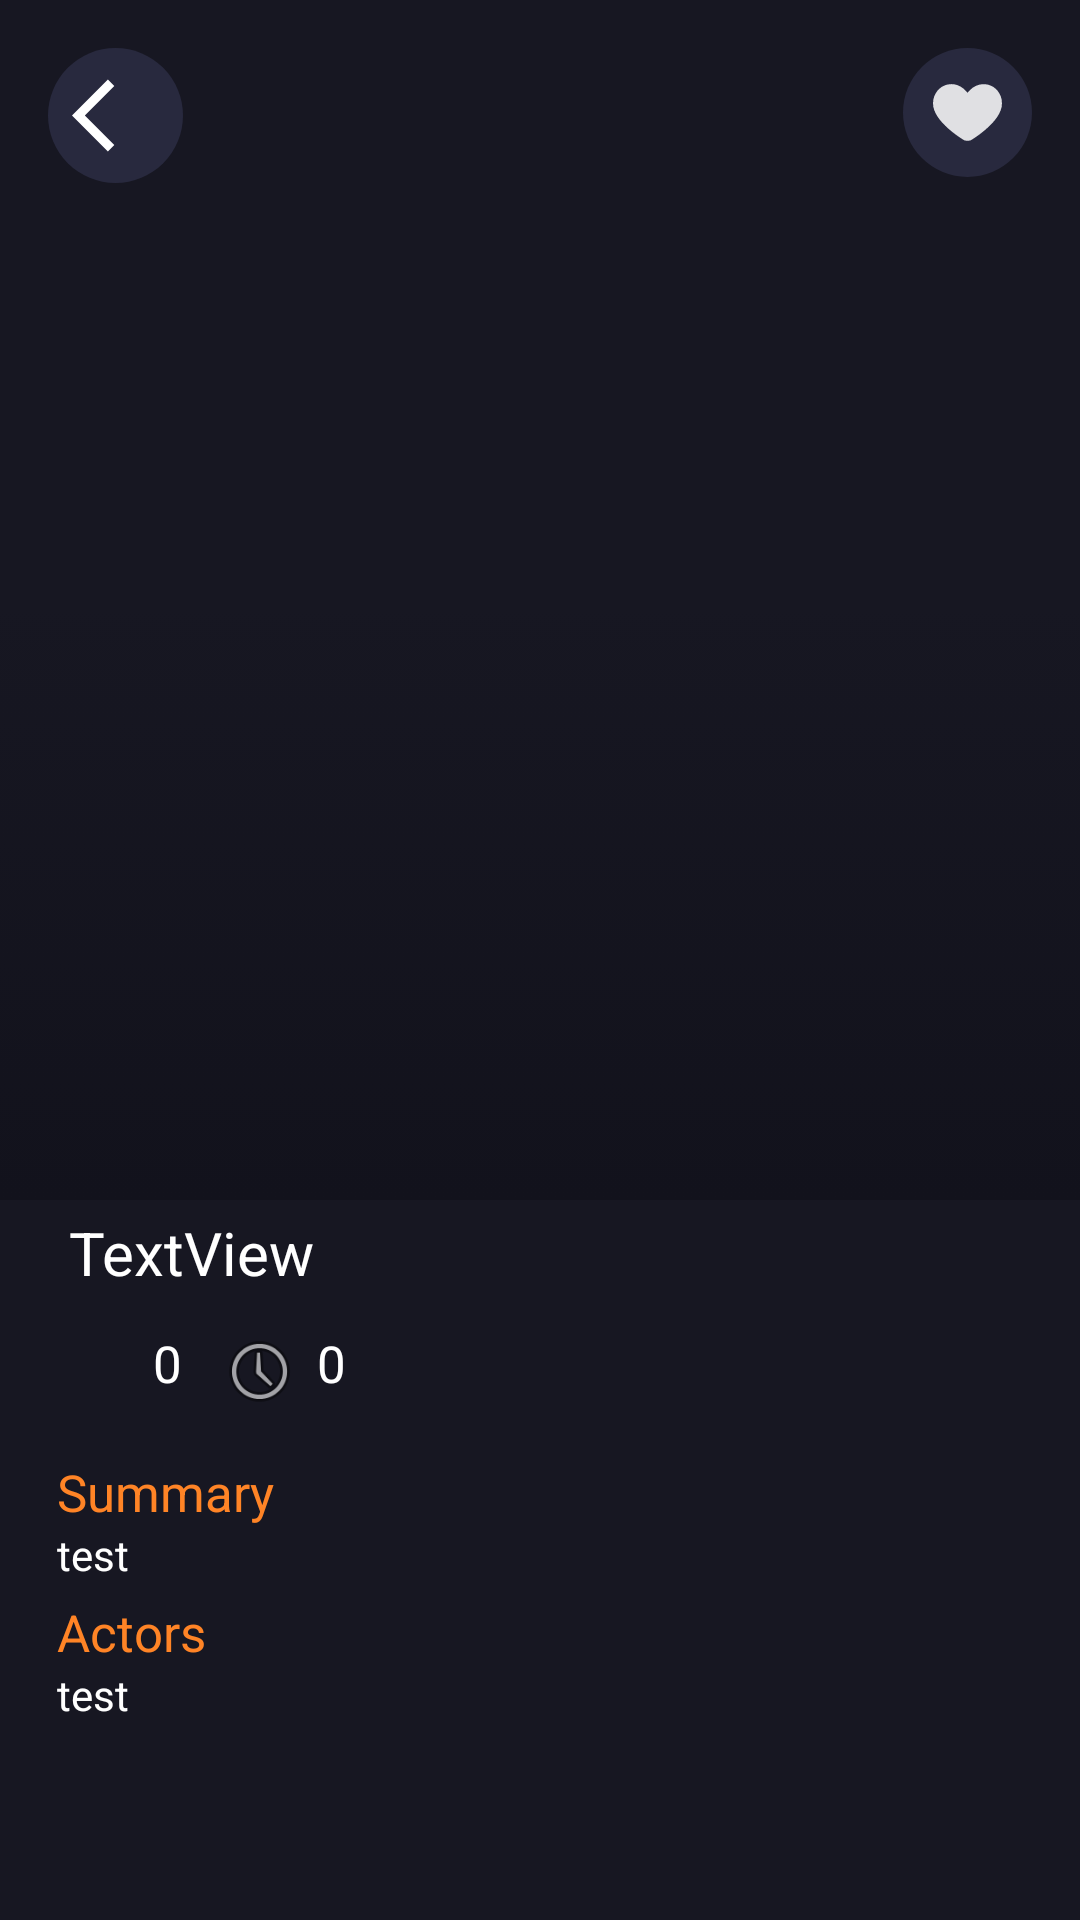

Layout XML and referenced resources for this Android screen:
<!-- AndroidManifest.xml: application theme Theme.MoviesStresmingWithapi -->
<!-- res/layout/activity_details.xml -->
<?xml version="1.0" encoding="utf-8"?>
<LinearLayout xmlns:android="http://schemas.android.com/apk/res/android"
    xmlns:app="http://schemas.android.com/apk/res-auto"
    xmlns:tools="http://schemas.android.com/tools"
    android:id="@+id/main"
    android:layout_width="match_parent"
    android:layout_height="match_parent"
    android:background="#171722"
    android:orientation="vertical"
    tools:context=".Activties.DetailsActivity">


        <RelativeLayout
            android:layout_width="match_parent"
            android:layout_height="wrap_content"
            android:orientation="vertical">
            <ImageView
                android:id="@+id/details_img"
                android:layout_width="match_parent"
                android:scaleType="centerCrop"
                android:layout_height="400dp"/>

            <View
                android:layout_width="wrap_content"
                android:layout_height="200dp"
                android:layout_marginTop="200dp"
                android:background="@drawable/gradient_background"
                />



            <LinearLayout
                android:layout_width="match_parent"
                android:layout_height="wrap_content"
                android:layout_margin="16dp"
                android:orientation="horizontal">

                <ImageView
                    android:id="@+id/go_back"
                    android:layout_width="45dp"
                    android:layout_height="45dp"
                    android:padding="8dp"
                    android:background="@drawable/oval_btn_background"
                    android:src="@drawable/baseline_arrow_back_ios_24" />
            <LinearLayout
                android:layout_width="match_parent"
                android:layout_height="wrap_content"
                android:gravity="right"
                android:orientation="horizontal">
                <ImageView
                    android:id="@+id/imageView5"
                    android:layout_width="43dp"
                    android:layout_height="43dp"
                    android:padding="8dp"
                    android:background="@drawable/oval_btn_background"
                    android:src="@drawable/heart" />



            </LinearLayout>
            </LinearLayout>


    </RelativeLayout>
<ScrollView
    android:layout_width="match_parent"
    android:layout_height="match_parent">
    <LinearLayout
        android:layout_marginLeft="19dp"
        android:layout_width="match_parent"
        android:layout_height="wrap_content"
        android:scrollbars="vertical"
        android:orientation="vertical">
    <TextView
        android:id="@+id/title_txt"
        android:layout_width="wrap_content"
        android:layout_height="wrap_content"
        android:layout_marginLeft="4dp"
        android:layout_marginTop="4dp"
        android:textColor="@color/white"
        android:textSize="20sp"
        android:text="TextView" />




        <LinearLayout
            android:layout_width="match_parent"
            android:layout_height="match_parent"
            android:layout_marginLeft="5dp"
            android:layout_marginTop="12dp"
            android:orientation="horizontal">


            <ImageView
                android:id="@+id/imageView6"
                android:layout_width="20dp"
                android:layout_height="20dp"
                android:layout_marginTop="2dp"
                app:srcCompat="@drawable/star"
                android:layout_marginRight="7dp"/>

            <TextView
                android:id="@+id/rate_txt"
                android:textColor="@color/white"
                android:textSize="17sp"
                android:layout_marginRight="12dp"
                android:layout_width="wrap_content"
                android:layout_height="wrap_content"
                android:text="0" />



            <ImageView
                android:id="@+id/imageView7"
                android:layout_width="28dp"
                android:layout_height="28dp"
                android:layout_marginRight="5dp"
                app:srcCompat="@android:drawable/ic_menu_recent_history" />

            <TextView
                android:id="@+id/year_txt"
                android:textColor="@color/white"
                android:textSize="17sp"
                android:layout_width="wrap_content"
                android:layout_height="wrap_content"
                android:text="0" />
        </LinearLayout>

        <androidx.recyclerview.widget.RecyclerView
            android:id="@+id/view_category"
            android:layout_marginTop="10dp"
            android:layout_width="match_parent"
            android:layout_height="match_parent" />

        <TextView
            android:id="@+id/text"
            android:textColor="#FF8426"
            android:textSize="17sp"
            android:layout_marginTop="5dp"
            android:layout_width="wrap_content"
            android:layout_height="wrap_content"
            android:text="Summary" />
        <TextView
            android:id="@+id/summry_txt"
            android:textColor="@color/white"
            android:layout_marginEnd="16dp"
            android:layout_marginLeft="12dp"
            android:layout_width="wrap_content"
            android:layout_height="wrap_content"
            android:text="test" />
        <TextView
            android:id="@+id/text1"
            android:textColor="#FF8426"
            android:textSize="17sp"
            android:layout_marginTop="5dp"
            android:layout_width="wrap_content"
            android:layout_height="wrap_content"
            android:text="Actors" />
        <TextView
            android:id="@+id/actors"
            android:textColor="@color/white"
            android:layout_marginEnd="16dp"
            android:layout_marginLeft="12dp"
            android:layout_width="wrap_content"
            android:layout_height="wrap_content"
            android:text="test" />

        <androidx.recyclerview.widget.RecyclerView
            android:id="@+id/rec_actor"
            android:layout_marginBottom="10dp"
            android:layout_width="match_parent"
            android:layout_height="match_parent" />

    </LinearLayout>
</ScrollView>
</LinearLayout>
<!-- resources referenced by this layout -->
<resources>
  <!-- drawable baseline_arrow_back_ios_24 (drawable) -->
  <vector xmlns:android="http://schemas.android.com/apk/res/android" android:autoMirrored="true" android:height="33dp" android:tint="#FFFFFF" android:viewportHeight="24" android:viewportWidth="24" android:width="33dp">
        
      <path android:fillColor="@android:color/white" android:pathData="M11.67,3.87L9.9,2.1 0,12l9.9,9.9 1.77,-1.77L3.54,12z"/>
      
  </vector>
  <!-- drawable gradient_background (drawable) -->
  <?xml version="1.0" encoding="utf-8"?>
  <selector xmlns:android="http://schemas.android.com/apk/res/android">
  <item>
  
      <shape android:shape="rectangle">
     <gradient android:startColor="#00ffffff" android:endColor="#12121C" android:angle="270"/>
      </shape>
  </item>
  </selector>
  <!-- drawable heart (drawable) -->
  <vector xmlns:android="http://schemas.android.com/apk/res/android" android:alpha="0.86" android:height="512dp" android:viewportHeight="512" android:viewportWidth="512" android:width="512dp">
        
      <path android:fillColor="#FFFFFF" android:pathData="M143.5,77.1c-51.5,4.7 -92.5,43.2 -103.2,96.7 -2.4,12.2 -2.4,36.8 0,48 10.8,49.9 51.1,102.6 121.6,158.7 28.7,22.8 67.2,49 76.7,52.1 8.3,2.7 26.5,2.7 34.9,-0 7,-2.3 36.3,-21.6 60.5,-39.7 80,-60.2 126.1,-117.5 137.7,-171.2 2.4,-11.1 2.4,-35.8 0,-47.9 -10.8,-54 -51.9,-92.2 -104.2,-96.7 -35.9,-3.1 -71.3,11.1 -98.5,39.5 -4.2,4.4 -8.8,9.5 -10.3,11.4l-2.7,3.5 -2.7,-3.5c-5.4,-6.9 -19,-20.3 -26.3,-25.9 -25.1,-19.2 -53.8,-27.8 -83.5,-25z" android:strokeColor="#00000000"/>
      
  </vector>
  <!-- drawable oval_btn_background (drawable) -->
  <?xml version="1.0" encoding="utf-8"?>
  <selector xmlns:android="http://schemas.android.com/apk/res/android">
      <item>
  <shape android:shape="oval">
      <solid android:color="#28293E"/>
  </shape>
      </item>
  </selector>
  <style name="Theme.MoviesStresmingWithapi" parent="Base.Theme.MoviesStresmingWithapi" />
  <style name="Base.Theme.MoviesStresmingWithapi" parent="Theme.Material3.DayNight.NoActionBar">
          
          
      </style>
  <!-- not gathered from this repository: default colours our renderer supplied (Android Studio template values) -->
  <color name="white">#FFFFFFFF</color>
</resources>
